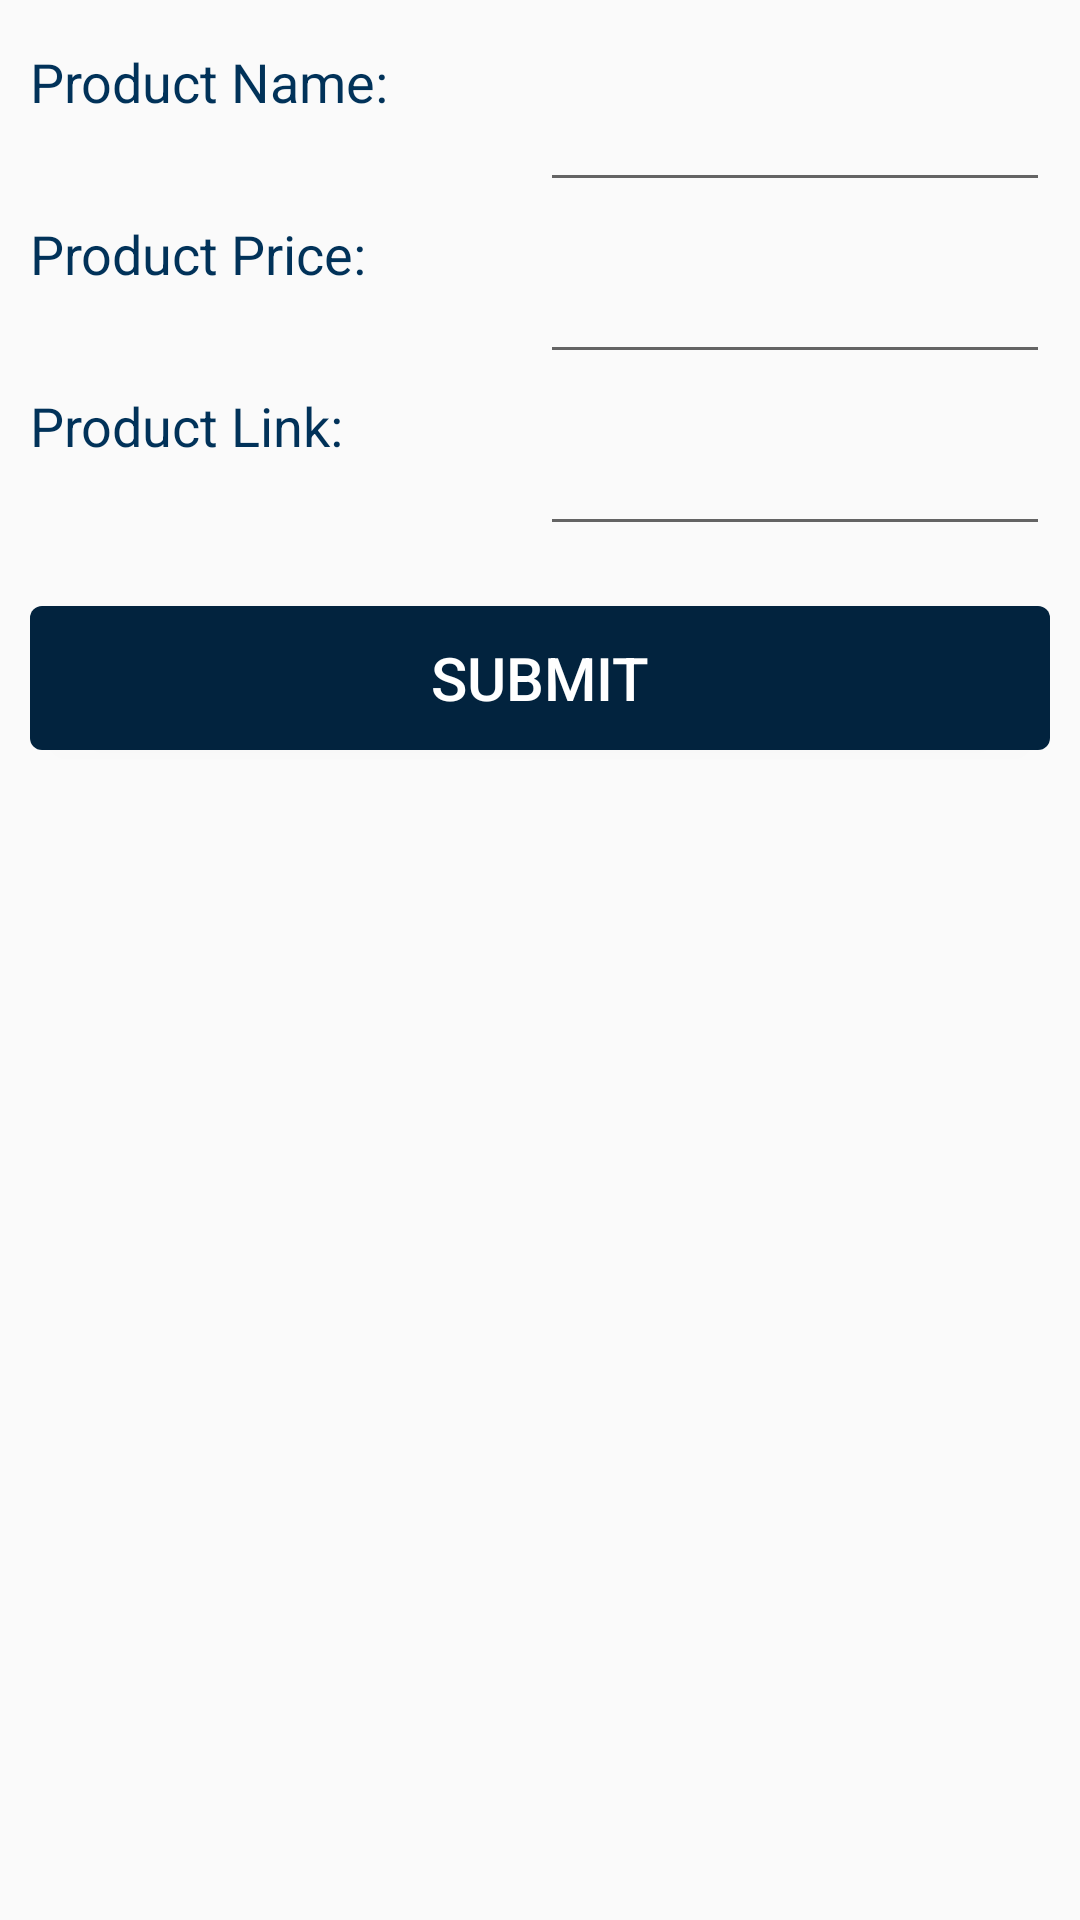

Android layout source for this screen:
<!-- AndroidManifest.xml: application theme AppTheme -->
<!-- res/layout/activity_add_data.xml -->
<?xml version="1.0" encoding="utf-8"?>
<LinearLayout xmlns:android="http://schemas.android.com/apk/res/android"
    xmlns:app="http://schemas.android.com/apk/res-auto"
    xmlns:tools="http://schemas.android.com/tools"
    android:layout_width="match_parent"
    android:layout_height="match_parent"
    tools:context=".addData">

    <LinearLayout
        android:layout_width="match_parent"
        android:layout_height="match_parent"
        android:layout_margin="10sp"
        android:orientation="vertical"
        >



    <LinearLayout
        android:layout_width="match_parent"
        android:layout_height="wrap_content"
        android:weightSum="2"
        android:orientation="horizontal">



        <android.support.design.widget.TextInputLayout
            android:layout_width="0dp"
            android:layout_weight="1"
            android:layout_height="wrap_content"
            android:layout_marginTop="5dp">
            <TextView
                android:layout_width="match_parent"
                android:layout_height="wrap_content"
                android:text="Product Name:"
                android:textSize="18sp"
                android:textColor="@color/btnColorBlue"/>

        </android.support.design.widget.TextInputLayout>
        <android.support.design.widget.TextInputLayout
            android:layout_width="0dp"
            android:layout_weight="1"
            android:layout_height="wrap_content"
            android:layout_marginTop="5dp"
            android:id="@+id/product_name_wrapper">
            <EditText
                android:layout_width="match_parent"
                android:layout_height="wrap_content"
                android:id="@+id/product_name_data"
                android:inputType="text"
                android:textColorHint="@color/btnColorBlue"
                android:textColor="@color/btnColorBlue"
                android:textSize="18sp"/>

        </android.support.design.widget.TextInputLayout>
    </LinearLayout>

    <LinearLayout
        android:layout_width="match_parent"
        android:layout_height="wrap_content"
        android:weightSum="2"
        android:orientation="horizontal">



        <android.support.design.widget.TextInputLayout
            android:layout_width="0dp"
            android:layout_weight="1"
            android:layout_height="wrap_content"
            android:layout_marginTop="5dp">
            <TextView
                android:layout_width="match_parent"
                android:layout_height="wrap_content"
                android:text="Product Price:"
                android:textSize="18sp"
                android:textColor="@color/btnColorBlue"/>

        </android.support.design.widget.TextInputLayout>
        <android.support.design.widget.TextInputLayout
            android:layout_width="0dp"
            android:layout_weight="1"
            android:layout_height="wrap_content"
            android:layout_marginTop="5dp"
            android:id="@+id/product_price_wrapper">
            <EditText
                android:layout_width="match_parent"
                android:layout_height="wrap_content"
                android:id="@+id/product_price_data"
                android:inputType="text"
                android:textColorHint="@color/btnColorBlue"
                android:textColor="@color/btnColorBlue"
                android:textSize="18sp"/>

        </android.support.design.widget.TextInputLayout>
    </LinearLayout>

        <LinearLayout
            android:layout_width="match_parent"
            android:layout_height="wrap_content"
            android:weightSum="2"
            android:orientation="horizontal">



            <android.support.design.widget.TextInputLayout
                android:layout_width="0dp"
                android:layout_weight="1"
                android:layout_height="wrap_content"
                android:layout_marginTop="5dp">
                <TextView
                    android:layout_width="match_parent"
                    android:layout_height="wrap_content"
                    android:text="Product Link:"
                    android:textSize="18sp"
                    android:textColor="@color/btnColorBlue"/>

            </android.support.design.widget.TextInputLayout>
            <android.support.design.widget.TextInputLayout
                android:layout_width="0dp"
                android:layout_weight="1"
                android:layout_height="wrap_content"
                android:layout_marginTop="5dp"
                android:id="@+id/product_link_wrapper">
                <EditText
                    android:layout_width="match_parent"
                    android:layout_height="wrap_content"
                    android:id="@+id/product_link_data"
                    android:inputType="text"
                    android:textColorHint="@color/btnColorBlue"
                    android:textColor="@color/btnColorBlue"
                    android:textSize="18sp"/>

            </android.support.design.widget.TextInputLayout>
        </LinearLayout>

        <Button
            android:id="@+id/btn_submit"
            android:layout_width="match_parent"
            android:layout_height="wrap_content"
            android:background="@drawable/btnloginbg"
            android:layout_marginTop="20sp"
            android:text="submit"
            android:textSize="20sp"
            android:textColor="@color/bgWhite"/>

    </LinearLayout>
</LinearLayout>
<!-- resources referenced by this layout -->
<resources>
  <color name="bgWhite">#ffffff</color>
  <color name="btnColorBlue">#013259</color>
  <!-- drawable btnloginbg (drawable) -->
  <?xml version="1.0" encoding="utf-8"?>
  <shape xmlns:android="http://schemas.android.com/apk/res/android">
  
  <solid android:color="@color/btnColorDarkBlue"/>
      <corners android:radius="4sp"/>
  
  </shape>
  <style name="AppTheme" parent="Theme.AppCompat.Light.NoActionBar">
          
          <item name="colorPrimary">@color/ThemeColor</item>
          <item name="colorPrimaryDark">@color/btnColorDarkBlue</item>
          <item name="colorAccent">@color/btnColorBlue</item>
      </style>
  <color name="btnColorDarkBlue">#02233e</color>
  <color name="ThemeColor">#EBE8E5</color>
</resources>
